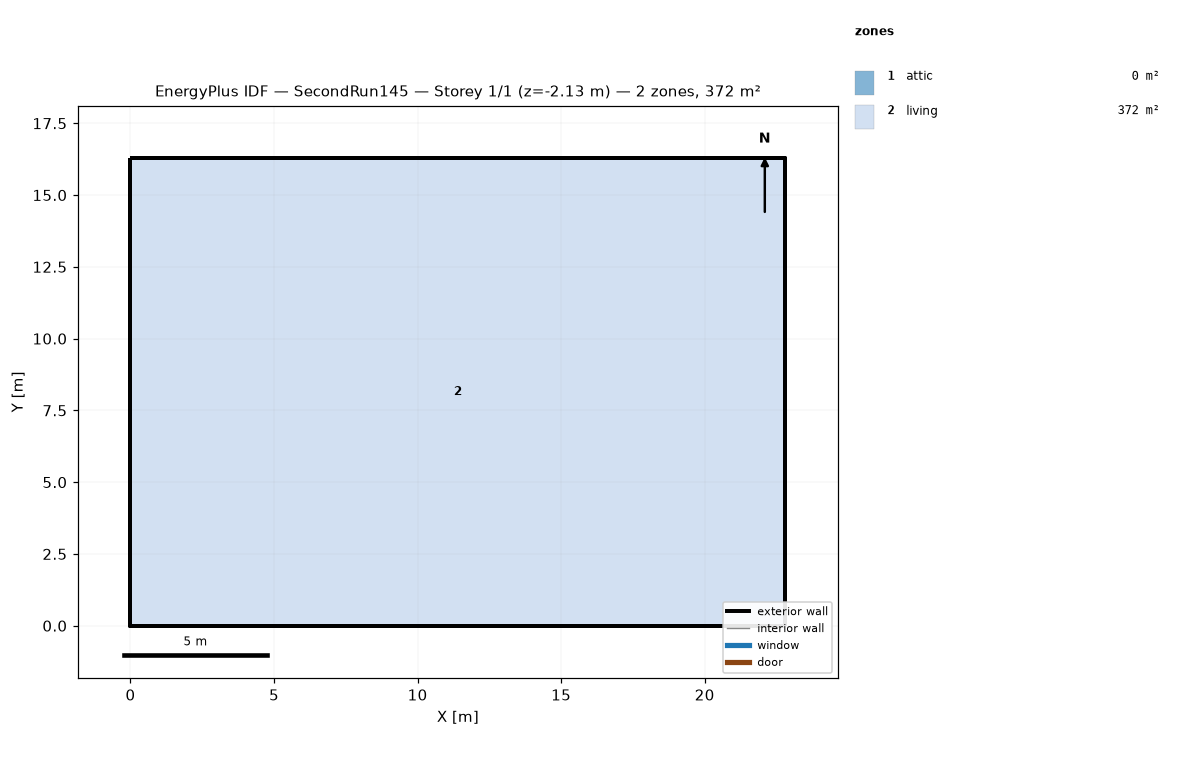
=== STOREY PLAN SPEC (per zone: floor XY polygon, exterior-wall plan segments, windows/doors) ===
zone 1: attic  (0.0 m²)
  exterior wall: (22.81, 0.00) – (22.81, 16.29) – (22.81, 8.15)  [24.4 m]
  exterior wall: (0.00, 16.29) – (0.00, 0.00) – (0.00, 8.15)  [24.4 m]
zone 2: living  (371.6 m²)
  floor: (0.00, 0.00) (0.00, 16.29) (22.81, 16.29) (22.81, 0.00)
  exterior wall: (0.00, 0.00) – (22.81, 0.00)  [22.8 m] x2 surfaces
  exterior wall: (22.81, 0.00) – (22.81, 16.29)  [16.3 m] x2 surfaces
  exterior wall: (22.81, 16.29) – (0.00, 16.29)  [22.8 m] x2 surfaces
  exterior wall: (0.00, 16.29) – (0.00, 0.00)  [16.3 m] x2 surfaces
  interior walls: 4

=== DERIVED (storey summary) ===
Building: SecondRun145
Storey: 1 of 1  (floor level z = -2.13 m)
Storey gross floor area: 371.6 m²
Zones on this storey: 2
  - attic: floor 0.0 m²; exterior wall 48.9 m (22.3 m²); WWR 0.0%
  - living: floor 371.6 m²; exterior wall 78.2 m (405.2 m²); WWR 0.0%
Zone adjacency: (none detected)